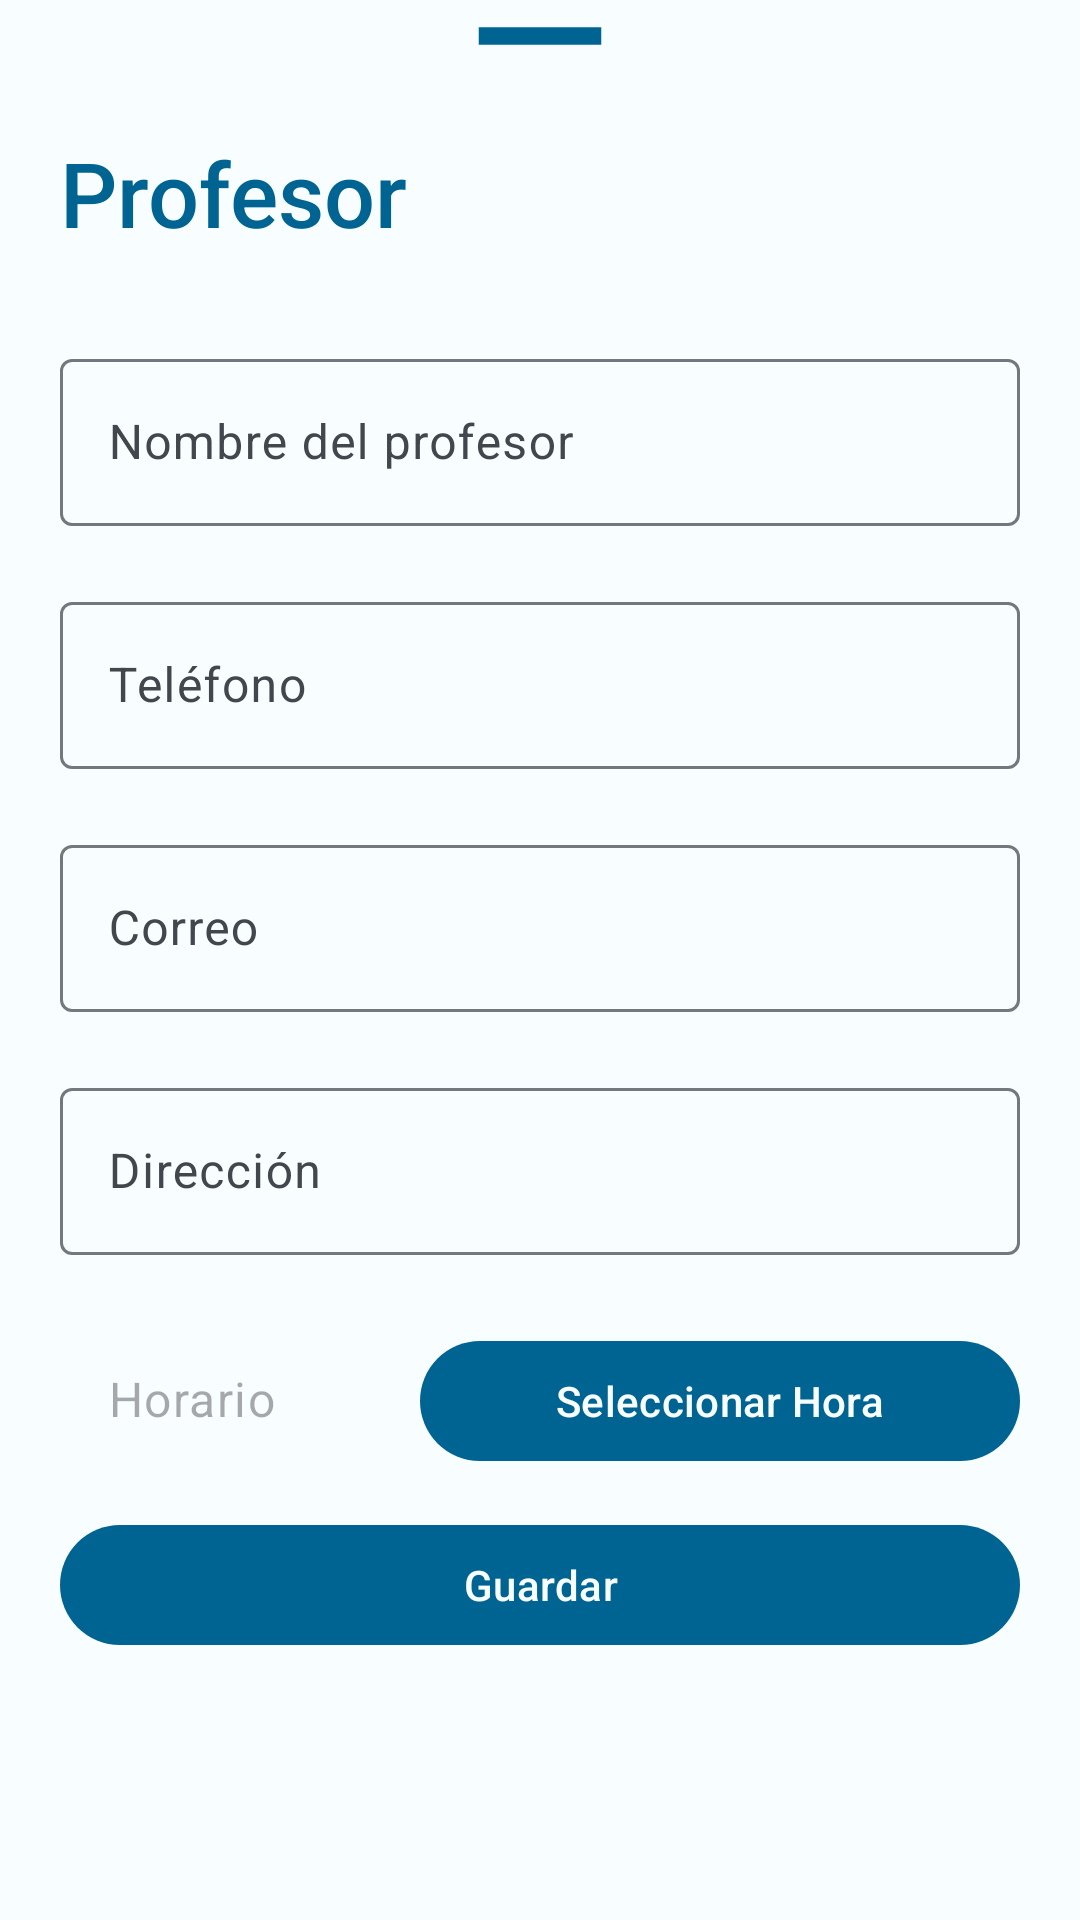

Reconstruct the res/layout file that produces this screen, plus the resources it refers to.
<!-- AndroidManifest.xml: application theme Theme.ScholarFleet -->
<!-- res/layout/formulariopro_fragment.xml -->
<?xml version="1.0" encoding="utf-8"?>
<LinearLayout xmlns:android="http://schemas.android.com/apk/res/android"
    xmlns:app="http://schemas.android.com/apk/res-auto"
    android:orientation="vertical"
    android:layout_width="match_parent"
    android:layout_height="wrap_content"
    android:gravity="center_horizontal"
    android:background="@color/md_theme_light_background">

    <ImageView
        android:layout_width="70dp"
        android:layout_height="wrap_content"
        android:src="@drawable/baseline_remove_24"
        android:scaleType="centerCrop"
        android:layout_gravity="center|top"
        />

    <TextView
        android:layout_width="match_parent"
        android:layout_height="wrap_content"
        android:layout_margin="20dp"
        android:text="Profesor"
        android:textColor="@color/md_theme_dark_inversePrimary"
        android:textSize="30sp"
        style="@style/TextAppearance.AppCompat.Title"
        />


    <com.google.android.material.textfield.TextInputLayout
        android:layout_width="match_parent"
        android:layout_height="wrap_content"
        android:layout_marginVertical="10dp"
        android:layout_marginHorizontal="20dp">

        <com.google.android.material.textfield.TextInputEditText
            android:layout_width="match_parent"
            android:layout_height="match_parent"
            android:id="@+id/etNombreProfesor"
            android:hint="Nombre del profesor">
        </com.google.android.material.textfield.TextInputEditText>
    </com.google.android.material.textfield.TextInputLayout>

    <com.google.android.material.textfield.TextInputLayout
        android:layout_width="match_parent"
        android:layout_height="wrap_content"
        android:layout_marginVertical="10dp"
        android:layout_marginHorizontal="20dp">

        <com.google.android.material.textfield.TextInputEditText
            android:layout_width="match_parent"
            android:layout_height="match_parent"
            android:id="@+id/etTelefonoProfesor"
            android:hint="Teléfono">
        </com.google.android.material.textfield.TextInputEditText>
    </com.google.android.material.textfield.TextInputLayout>

    <com.google.android.material.textfield.TextInputLayout
        android:layout_width="match_parent"
        android:layout_height="wrap_content"
        android:layout_marginVertical="10dp"
        android:layout_marginHorizontal="20dp">

        <com.google.android.material.textfield.TextInputEditText
            android:layout_width="match_parent"
            android:layout_height="match_parent"
            android:id="@+id/etCorreoProfesor"
            android:hint="Correo">
        </com.google.android.material.textfield.TextInputEditText>
    </com.google.android.material.textfield.TextInputLayout>

    <com.google.android.material.textfield.TextInputLayout
        android:layout_width="match_parent"
        android:layout_height="wrap_content"
        android:layout_marginVertical="10dp"
        android:layout_marginHorizontal="20dp">

        <com.google.android.material.textfield.TextInputEditText
            android:layout_width="match_parent"
            android:layout_height="match_parent"
            android:id="@+id/etDireccionProfesor"
            android:hint="Dirección">
        </com.google.android.material.textfield.TextInputEditText>
    </com.google.android.material.textfield.TextInputLayout>

    <com.google.android.material.textfield.TextInputLayout
        android:layout_width="match_parent"
        android:layout_height="wrap_content"
        android:layout_marginVertical="10dp"
        android:layout_marginHorizontal="20dp">

        <LinearLayout
            android:layout_width="match_parent"
            android:layout_height="wrap_content"
            android:layout_weight="1"
            android:orientation="horizontal">

            <com.google.android.material.textfield.TextInputEditText
                android:id="@+id/etHorarioProfesor"
                android:layout_width="134dp"
                android:layout_height="56dp"
                android:layout_weight="1"
                android:clickable="true"
                android:duplicateParentState="false"
                android:editable="false"
                android:hint="Horario" />

            <com.google.android.material.button.MaterialButton
                android:id="@+id/btnHora"
                android:layout_width="200dp"
                android:layout_height="wrap_content"
                android:layout_marginStart="8dp"
                android:text="Seleccionar Hora"
                android:textColor="@color/md_theme_light_background"
                app:backgroundTint="@color/md_theme_dark_inversePrimary" />
        </LinearLayout>
    </com.google.android.material.textfield.TextInputLayout>



    <com.google.android.material.button.MaterialButton
        android:id="@+id/btnGuardarProfesor"
        android:layout_width="match_parent"
        android:layout_height="wrap_content"
        android:layout_gravity="center"
        android:layout_marginHorizontal="20dp"
        android:text="Guardar"
        app:backgroundTint="@color/md_theme_dark_inversePrimary"
        android:textColor="@color/md_theme_light_background"/>

</LinearLayout>
<!-- resources referenced by this layout -->
<resources>
  <color name="md_theme_dark_inversePrimary">#006493</color>
  <color name="md_theme_light_background">#F8FDFF</color>
  <!-- drawable baseline_remove_24 (drawable) -->
  <vector android:height="24dp" android:tint="@color/md_theme_dark_inversePrimary"
      android:viewportHeight="24" android:viewportWidth="24"
      android:width="24dp" xmlns:android="http://schemas.android.com/apk/res/android">
      <path android:fillColor="@color/md_theme_dark_inversePrimary" android:pathData="M19,13H5v-2h14v2z"/>
  </vector>
  <color name="md_theme_light_primary">#006493</color>
  <color name="md_theme_light_onPrimary">#FFFFFF</color>
  <color name="md_theme_light_primaryContainer">#CAE6FF</color>
  <color name="md_theme_light_onPrimaryContainer">#001E30</color>
  <color name="md_theme_light_secondary">#AD3035</color>
  <color name="md_theme_light_onSecondary">#FFFFFF</color>
  <color name="md_theme_light_secondaryContainer">#FFDAD8</color>
  <color name="md_theme_light_onSecondaryContainer">#410006</color>
  <color name="md_theme_light_tertiary">#226D1B</color>
  <color name="md_theme_light_onTertiary">#FFFFFF</color>
  <color name="md_theme_light_tertiaryContainer">#A6F693</color>
  <color name="md_theme_light_onTertiaryContainer">#002200</color>
  <color name="md_theme_light_error">#BA1A1A</color>
  <color name="md_theme_light_errorContainer">#FFDAD6</color>
  <color name="md_theme_light_onError">#FFFFFF</color>
  <color name="md_theme_light_onErrorContainer">#410002</color>
  <color name="md_theme_light_onBackground">#001F25</color>
  <color name="md_theme_light_surface">#F8FDFF</color>
  <color name="md_theme_light_onSurface">#001F25</color>
  <color name="md_theme_light_surfaceVariant">#DDE3EA</color>
  <color name="md_theme_light_onSurfaceVariant">#41474D</color>
  <color name="md_theme_light_outline">#72787E</color>
  <color name="md_theme_light_inverseOnSurface">#D6F6FF</color>
  <color name="md_theme_light_inverseSurface">#00363F</color>
  <color name="md_theme_light_inversePrimary">#8DCDFF</color>
  <style name="App.ToolbarMenuItem" parent="ThemeOverlay.MaterialComponents.Toolbar.Primary">
          <item name="android:textSize">14sp</item>
  
          <item name="textAllCaps">true</item>
          <item name="android:textStyle">bold</item>
      </style>
  <color name="seed">#0797DB</color>
</resources>
